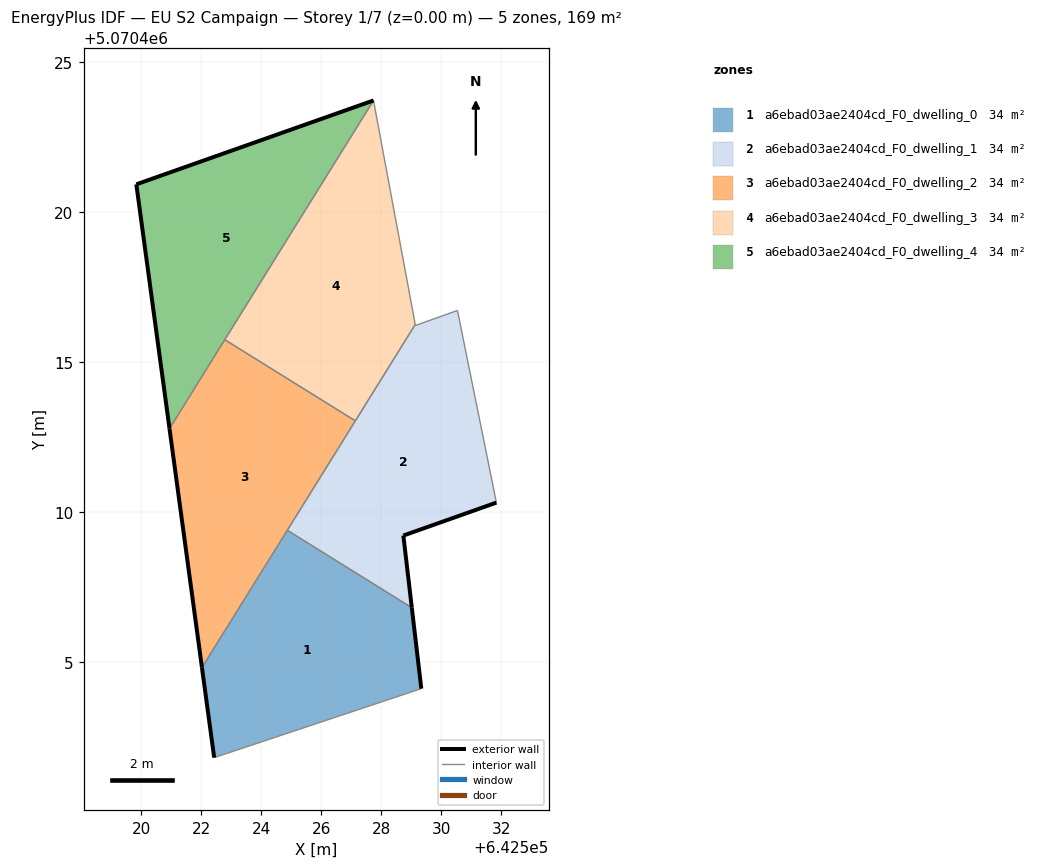
=== STOREY PLAN SPEC (per zone: floor XY polygon, exterior-wall plan segments, windows/doors) ===
zone 1: a6ebad03ae2404cd_F0_dwelling_0  (33.8 m²)
  floor: (642529.34, 5070404.12) (642529.02, 5070406.82) (642524.87, 5070409.40) (642522.03, 5070404.82) (642522.44, 5070401.82)
  exterior wall: (642522.44, 5070401.82) – (642522.03, 5070404.82)  [3.0 m]
  exterior wall: (642529.02, 5070406.82) – (642529.34, 5070404.12)  [2.7 m]
  interior walls: 3
zone 2: a6ebad03ae2404cd_F0_dwelling_1  (33.8 m²)
  floor: (642529.02, 5070406.82) (642528.74, 5070409.22) (642531.84, 5070410.32) (642530.55, 5070416.73) (642529.15, 5070416.23) (642529.14, 5070416.26) (642524.87, 5070409.40)
  exterior wall: (642531.84, 5070410.32) – (642528.74, 5070409.22)  [3.3 m]
  exterior wall: (642528.74, 5070409.22) – (642529.02, 5070406.82)  [2.4 m]
  interior walls: 6
zone 3: a6ebad03ae2404cd_F0_dwelling_2  (33.8 m²)
  floor: (642522.03, 5070404.82) (642527.14, 5070413.05) (642522.79, 5070415.75) (642520.94, 5070412.79)
  exterior wall: (642522.03, 5070404.82) – (642520.94, 5070412.79)  [8.0 m]
  interior walls: 4
zone 4: a6ebad03ae2404cd_F0_dwelling_3  (33.8 m²)
  floor: (642527.14, 5070413.05) (642529.14, 5070416.26) (642527.75, 5070423.73) (642522.79, 5070415.75)
  interior walls: 4
zone 5: a6ebad03ae2404cd_F0_dwelling_4  (33.8 m²)
  floor: (642520.94, 5070412.79) (642527.75, 5070423.73) (642519.84, 5070420.94)
  exterior wall: (642520.94, 5070412.79) – (642519.84, 5070420.94)  [8.2 m]
  exterior wall: (642519.84, 5070420.94) – (642527.75, 5070423.73)  [8.4 m]
  interior walls: 2

=== DERIVED (storey summary) ===
Building: EU S2 Campaign
Storey: 1 of 7  (floor level z = 0.00 m)
Storey gross floor area: 168.8 m²
Zones on this storey: 5
  - a6ebad03ae2404cd_F0_dwelling_0: floor 33.8 m²; exterior wall 5.7 m (17.2 m²); WWR 0.0%
  - a6ebad03ae2404cd_F0_dwelling_1: floor 33.8 m²; exterior wall 5.7 m (17.1 m²); WWR 0.0%
  - a6ebad03ae2404cd_F0_dwelling_2: floor 33.8 m²; exterior wall 8.0 m (24.1 m²); WWR 0.0%
  - a6ebad03ae2404cd_F0_dwelling_3: floor 33.8 m²
  - a6ebad03ae2404cd_F0_dwelling_4: floor 33.8 m²; exterior wall 16.6 m (49.8 m²); WWR 0.0%
Zone adjacency (shared interzone walls):
  - a6ebad03ae2404cd_F0_dwelling_0 ↔ a6ebad03ae2404cd_F0_dwelling_1
  - a6ebad03ae2404cd_F0_dwelling_0 ↔ a6ebad03ae2404cd_F0_dwelling_2
  - a6ebad03ae2404cd_F0_dwelling_1 ↔ a6ebad03ae2404cd_F0_dwelling_2
  - a6ebad03ae2404cd_F0_dwelling_1 ↔ a6ebad03ae2404cd_F0_dwelling_3
  - a6ebad03ae2404cd_F0_dwelling_2 ↔ a6ebad03ae2404cd_F0_dwelling_3
  - a6ebad03ae2404cd_F0_dwelling_2 ↔ a6ebad03ae2404cd_F0_dwelling_4
  - a6ebad03ae2404cd_F0_dwelling_3 ↔ a6ebad03ae2404cd_F0_dwelling_4